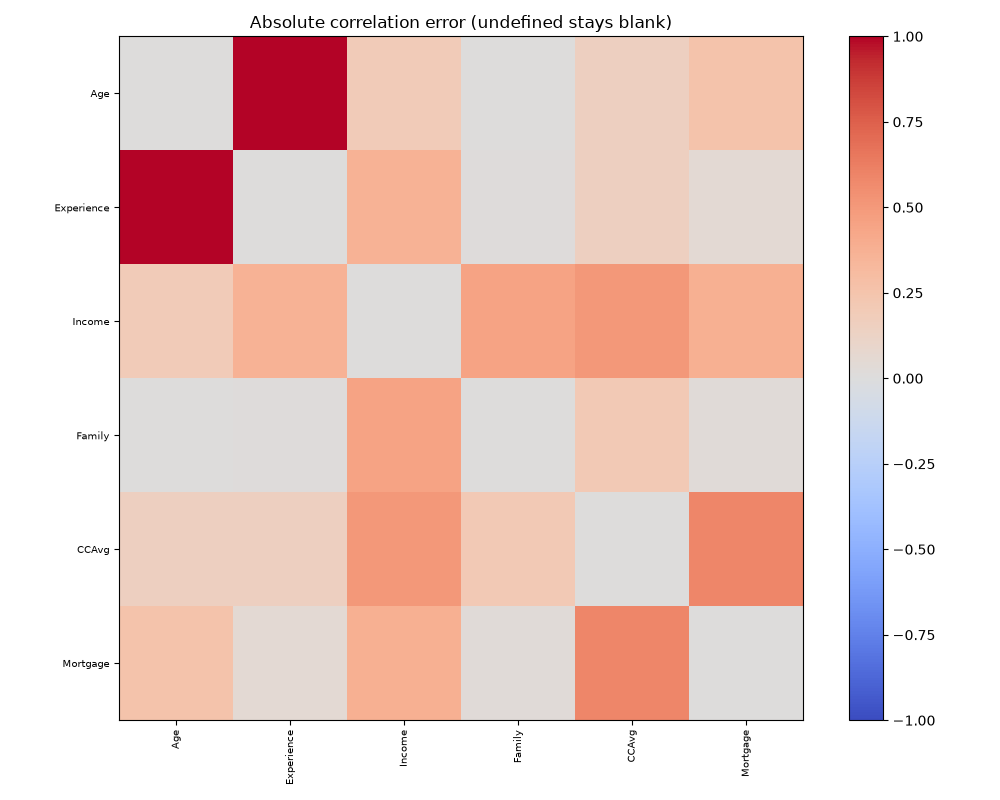

The file beside this chart, header and first rows:
, Age, Experience, Income, Family, CCAvg, Mortgage
Age, 0.0, 1.258, 0.189, 0.0006323, 0.1533, 0.2576
Experience, 1.258, 0.0, 0.3616, 0.008353, 0.1498, 0.05041
Income, 0.189, 0.3616, 0.0, 0.4507, 0.5071, 0.3772
Family, 0.0006323, 0.008353, 0.4507, 0.0, 0.2052, 0.03032
CCAvg, 0.1533, 0.1498, 0.5071, 0.2052, 0.0, 0.586
Mortgage, 0.2576, 0.05041, 0.3772, 0.03032, 0.586, 0.0
